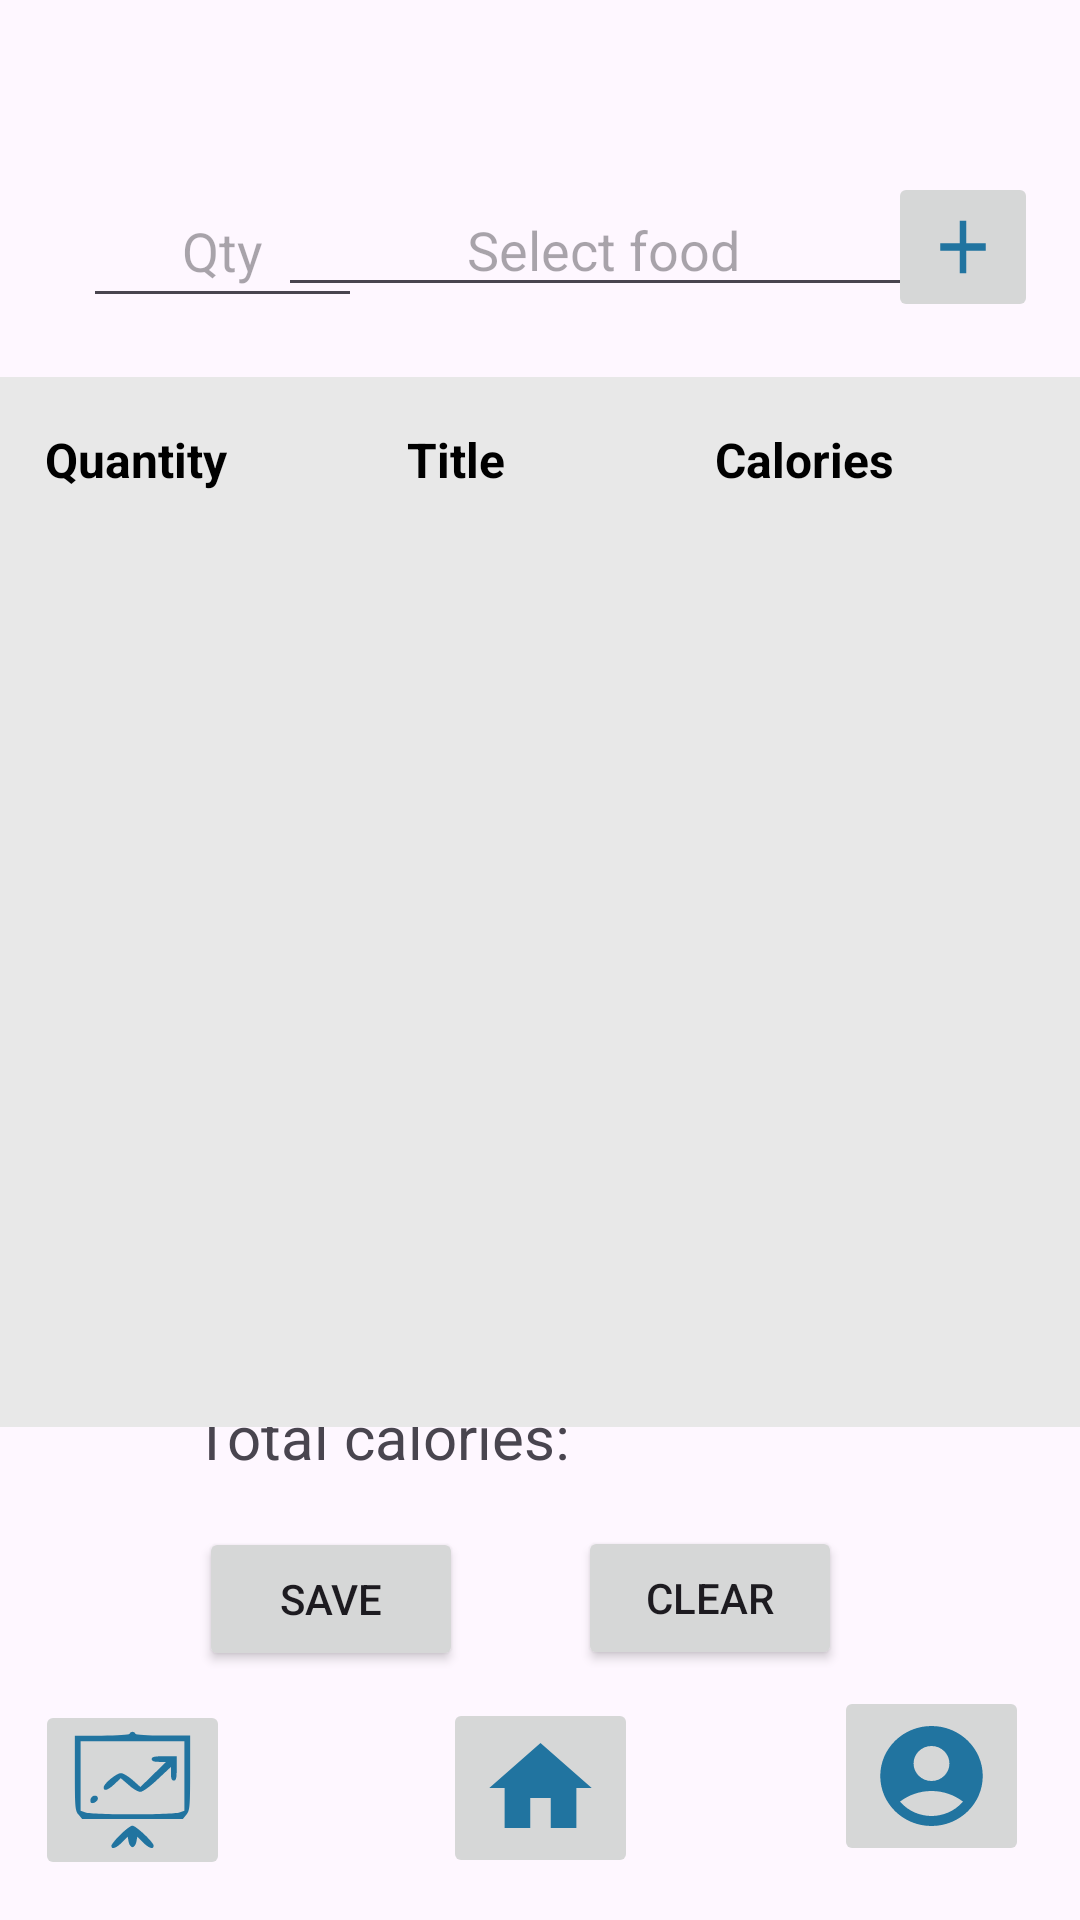

Layout XML and referenced resources for this Android screen:
<!-- AndroidManifest.xml: application theme Theme.Healthygram -->
<!-- res/layout/activity_meal.xml -->
<?xml version="1.0" encoding="utf-8"?>
<androidx.constraintlayout.widget.ConstraintLayout xmlns:android="http://schemas.android.com/apk/res/android"
    xmlns:app="http://schemas.android.com/apk/res-auto"
    xmlns:tools="http://schemas.android.com/tools"
    android:layout_width="match_parent"
    android:layout_height="match_parent"
    tools:context=".MealActivity">

    <TextView
        android:id="@+id/textView78"
        style="@style/Widget.AppCompat.EditText"
        android:layout_width="217dp"
        android:layout_height="wrap_content"
        android:enabled="true"
        android:hint="@string/textView78"
        android:onClick="menu"
        android:textAlignment="center"
        android:textAllCaps="false"
        android:textSize="18sp"
        app:drawableEndCompat="@drawable/baseline_keyboard_arrow_down_24"
        app:layout_constraintBottom_toBottomOf="parent"
        app:layout_constraintEnd_toEndOf="parent"
        app:layout_constraintHorizontal_bias="0.649"
        app:layout_constraintStart_toStartOf="parent"
        app:layout_constraintTop_toTopOf="parent"
        app:layout_constraintVertical_bias="0.102" />

    <Button
        android:id="@+id/button10"
        android:layout_width="wrap_content"
        android:layout_height="wrap_content"
        android:onClick="clear"
        android:text="@string/button10"
        app:layout_constraintBottom_toBottomOf="parent"
        app:layout_constraintEnd_toEndOf="parent"
        app:layout_constraintHorizontal_bias="0.708"
        app:layout_constraintStart_toStartOf="parent"
        app:layout_constraintTop_toTopOf="parent"
        app:layout_constraintVertical_bias="0.859" />

    <TextView
        android:id="@+id/textView71"
        android:layout_width="wrap_content"
        android:layout_height="wrap_content"
        android:textSize="24sp"
        app:layout_constraintBottom_toBottomOf="parent"
        app:layout_constraintEnd_toEndOf="parent"
        app:layout_constraintHorizontal_bias="0.05"
        app:layout_constraintStart_toStartOf="parent"
        app:layout_constraintTop_toTopOf="parent"
        app:layout_constraintVertical_bias="0.025" />

    <ImageButton
        android:id="@+id/imageButton43"
        android:layout_width="65dp"
        android:layout_height="60dp"
        android:onClick="home"
        android:scaleType="fitXY"
        android:src="@drawable/baseline_home_24"
        app:layout_constraintBottom_toBottomOf="parent"
        app:layout_constraintEnd_toEndOf="parent"
        app:layout_constraintStart_toStartOf="parent"
        app:layout_constraintTop_toTopOf="parent"
        app:layout_constraintVertical_bias="0.976" />

    <ImageButton
        android:id="@+id/imageButton44"
        android:layout_width="65dp"
        android:layout_height="60dp"
        android:onClick="personal"
        android:scaleType="fitXY"
        app:layout_constraintBottom_toBottomOf="parent"
        app:layout_constraintEnd_toEndOf="parent"
        app:layout_constraintHorizontal_bias="0.942"
        app:layout_constraintStart_toStartOf="parent"
        app:layout_constraintTop_toTopOf="parent"
        app:layout_constraintVertical_bias="0.969"
        app:srcCompat="@drawable/baseline_account_circle_24" />

    <ImageButton
        android:id="@+id/imageButton45"
        android:layout_width="65dp"
        android:layout_height="60dp"
        android:onClick="statistics"
        android:scaleType="fitXY"
        android:src="@drawable/statistics"
        app:layout_constraintBottom_toBottomOf="parent"
        app:layout_constraintEnd_toEndOf="parent"
        app:layout_constraintHorizontal_bias="0.04"
        app:layout_constraintStart_toStartOf="parent"
        app:layout_constraintTop_toTopOf="parent"
        app:layout_constraintVertical_bias="0.977" />

    <Button
        android:id="@+id/button8"
        android:layout_width="wrap_content"
        android:layout_height="wrap_content"
        android:onClick="save"
        android:text="@string/button8"
        app:layout_constraintBottom_toBottomOf="parent"
        app:layout_constraintEnd_toEndOf="parent"
        app:layout_constraintHorizontal_bias="0.244"
        app:layout_constraintStart_toStartOf="parent"
        app:layout_constraintTop_toTopOf="parent"
        app:layout_constraintVertical_bias="0.86" />

    <TextView
        android:id="@+id/textView72"
        android:layout_width="wrap_content"
        android:layout_height="wrap_content"
        android:text="@string/textView72"
        android:textSize="20sp"
        app:layout_constraintBottom_toBottomOf="@+id/textView73"
        app:layout_constraintEnd_toEndOf="parent"
        app:layout_constraintHorizontal_bias="0.276"
        app:layout_constraintStart_toStartOf="parent"
        app:layout_constraintTop_toTopOf="@+id/textView73"
        app:layout_constraintVertical_bias="1.0" />

    <TextView
        android:id="@+id/textView73"
        android:layout_width="wrap_content"
        android:layout_height="wrap_content"
        android:textSize="20sp"
        app:layout_constraintBottom_toBottomOf="parent"
        app:layout_constraintEnd_toEndOf="parent"
        app:layout_constraintHorizontal_bias="0.771"
        app:layout_constraintStart_toStartOf="parent"
        app:layout_constraintTop_toTopOf="parent"
        app:layout_constraintVertical_bias="0.759" />

    <EditText
        android:id="@+id/editTextNumber2"
        android:layout_width="93dp"
        android:layout_height="wrap_content"
        android:ems="10"
        android:hint="@string/editTextNumber2"
        android:imeOptions=""
        android:inputType="number|numberDecimal"
        android:maxLength="4"
        android:minHeight="48dp"
        android:textAlignment="center"
        app:layout_constraintBottom_toBottomOf="parent"
        app:layout_constraintEnd_toEndOf="parent"
        app:layout_constraintHorizontal_bias="0.103"
        app:layout_constraintStart_toStartOf="parent"
        app:layout_constraintTop_toTopOf="parent"
        app:layout_constraintVertical_bias="0.098" />

    <ImageButton
        android:id="@+id/imageButton46"
        android:layout_width="50dp"
        android:layout_height="50dp"
        android:onClick="add"
        android:scaleType="fitXY"
        app:layout_constraintBottom_toBottomOf="parent"
        app:layout_constraintEnd_toEndOf="parent"
        app:layout_constraintHorizontal_bias="0.955"
        app:layout_constraintStart_toStartOf="parent"
        app:layout_constraintTop_toTopOf="parent"
        app:layout_constraintVertical_bias="0.097"
        app:srcCompat="@drawable/baseline_add_24" />

    <androidx.recyclerview.widget.RecyclerView
        android:id="@+id/recyclerView"
        android:layout_width="400dp"
        android:layout_height="350dp"
        android:layout_marginBottom="24dp"
        android:background="#E8E8E8"
        android:scrollbars="vertical"
        app:layout_constraintBottom_toBottomOf="parent"
        app:layout_constraintEnd_toEndOf="parent"
        app:layout_constraintHorizontal_bias="0.454"
        app:layout_constraintStart_toStartOf="parent"
        app:layout_constraintTop_toTopOf="parent"
        app:layout_constraintVertical_bias="0.473" />

    <TableLayout
        android:id="@+id/table3"
        android:layout_width="350dp"
        android:layout_height="wrap_content"
        app:layout_constraintBottom_toBottomOf="parent"
        app:layout_constraintEnd_toEndOf="parent"
        app:layout_constraintHorizontal_bias="0.491"
        app:layout_constraintStart_toStartOf="parent"
        app:layout_constraintTop_toTopOf="parent"
        app:layout_constraintVertical_bias="0.23000002">

        <TableRow
            android:id="@+id/firstRow2"
            android:layout_width="match_parent"
            android:layout_height="match_parent">

            <TextView
                android:id="@+id/textView79"
                android:layout_width="wrap_content"
                android:layout_height="wrap_content"
                android:paddingStart="10dp"
                android:paddingEnd="10dp"
                android:gravity="center"
                android:text="@string/textView79"
                android:textColor="@color/black"
                android:textSize="16sp"
                android:textStyle="bold">

            </TextView>

            <TextView
                android:id="@+id/textView80"
                android:layout_width="wrap_content"
                android:layout_height="wrap_content"
                android:gravity="center"
                android:paddingStart="50dp"
                android:paddingEnd="50dp"
                android:text="@string/textView80"
                android:textColor="@color/black"
                android:textSize="16sp"
                android:textStyle="bold">

            </TextView>

            <TextView
                android:id="@+id/textView81"
                android:layout_width="wrap_content"
                android:layout_height="wrap_content"
                android:gravity="center"
                android:paddingStart="20dp"
                android:paddingEnd="20dp"
                android:text="@string/textView81"
                android:textColor="@color/black"
                android:textSize="16sp"
                android:textStyle="bold">

            </TextView>

        </TableRow>

    </TableLayout>

</androidx.constraintlayout.widget.ConstraintLayout>
<!-- resources referenced by this layout -->
<resources>
  <color name="black">#FF000000</color>
  <!-- drawable baseline_account_circle_24 (drawable) -->
  <vector android:height="24dp" android:tint="#2174A0"
      android:viewportHeight="24" android:viewportWidth="24"
      android:width="24dp" xmlns:android="http://schemas.android.com/apk/res/android">
      <path android:fillColor="@android:color/white" android:pathData="M12,2C6.48,2 2,6.48 2,12s4.48,10 10,10s10,-4.48 10,-10S17.52,2 12,2zM12,6c1.93,0 3.5,1.57 3.5,3.5S13.93,13 12,13s-3.5,-1.57 -3.5,-3.5S10.07,6 12,6zM12,20c-2.03,0 -4.43,-0.82 -6.14,-2.88C7.55,15.8 9.68,15 12,15s4.45,0.8 6.14,2.12C16.43,19.18 14.03,20 12,20z"/>
  </vector>
  <!-- drawable baseline_add_24 (drawable) -->
  <vector android:height="24dp" android:tint="#2174A0"
      android:viewportHeight="24" android:viewportWidth="24"
      android:width="24dp" xmlns:android="http://schemas.android.com/apk/res/android">
      <path android:fillColor="@android:color/white" android:pathData="M19,13h-6v6h-2v-6H5v-2h6V5h2v6h6v2z"/>
  </vector>
  <!-- drawable baseline_home_24 (drawable) -->
  <vector android:height="24dp" android:tint="#2174A0"
      android:viewportHeight="24" android:viewportWidth="24"
      android:width="24dp" xmlns:android="http://schemas.android.com/apk/res/android">
      <path android:fillColor="@android:color/white" android:pathData="M10,20v-6h4v6h5v-8h3L12,3 2,12h3v8z"/>
  </vector>
  <!-- drawable statistics (drawable) -->
  <vector android:height="24dp" android:viewportHeight="64" android:tint="#2174A0"
      android:viewportWidth="64" android:width="24dp" xmlns:android="http://schemas.android.com/apk/res/android">
      <path android:fillColor="#000000"
          android:pathData="M30.5,2c-0.4,0.6 -6.3,1 -14.6,1l-13.9,-0 0,19.9c0,18.1 0.2,20.1 1.9,22.2l1.9,2.4 26.2,-0 26.2,-0 1.9,-2.4c1.7,-2.1 1.9,-4.1 1.9,-22.2l0,-19.9 -13.9,-0c-8.3,-0 -14.2,-0.4 -14.6,-1 -0.3,-0.6 -1,-1 -1.5,-1 -0.5,-0 -1.2,0.4 -1.5,1zM59,24.5l0,18.5 -2.6,1c-3.3,1.3 -45.5,1.3 -48.8,-0l-2.6,-1 0,-18.5 0,-18.5 27,-0 27,-0 0,18.5z" android:strokeColor="#00000000"/>
      <path android:fillColor="#000000"
          android:pathData="M42,15.5c0,1.1 1.1,1.5 3.7,1.5l3.8,-0 -6.7,6.7 -6.7,6.7 -4,-3.7c-2.3,-2 -5,-3.7 -6.1,-3.7 -2.3,-0 -9,5.6 -9,7.6 0,2.3 2.2,1.6 5.7,-1.8l3.2,-3.1 4.1,3.6c2.2,2.1 4.9,3.7 6.1,3.7 1.2,-0 5,-2.8 9,-6.7l6.9,-6.6 0,3.6c0,2.6 0.4,3.7 1.5,3.7 1.2,-0 1.5,-1.4 1.5,-6.5l0,-6.5 -6.5,-0c-5.1,-0 -6.5,0.3 -6.5,1.5z" android:strokeColor="#00000000"/>
      <path android:fillColor="#000000"
          android:pathData="M10.3,36.5c-0.3,0.9 -0.3,1.8 0,2.2 1,1 3.7,-0.6 3.7,-2.2 0,-2 -2.9,-2 -3.7,-0z" android:strokeColor="#00000000"/>
      <path android:fillColor="#000000"
          android:pathData="M25.7,55.8c-2.6,2.6 -4.7,5.3 -4.7,6 0,2.1 2.5,1.3 5.6,-1.9l2.9,-3 0.5,2.8c0.3,1.6 1.2,2.8 2,2.8 0.8,-0 1.7,-1.2 2,-2.8l0.5,-2.8 2.9,3c3.1,3.2 5.6,4 5.6,1.8 0,-1.8 -9.2,-10.7 -11.1,-10.7 -0.8,-0 -3.6,2.2 -6.2,4.8z" android:strokeColor="#00000000"/>
  </vector>
  <string name="button10">Clear</string>
  <string name="button8">Save</string>
  <string name="editTextNumber2">Qty</string>
  <string name="textView72">Total calories:</string>
  <string name="textView78">Select food</string>
  <string name="textView79">Quantity</string>
  <string name="textView80">Title</string>
  <string name="textView81">Calories</string>
  <style name="Theme.Healthygram" parent="Base.Theme.Healthygram" />
  <style name="Base.Theme.Healthygram" parent="Theme.Material3.DayNight.NoActionBar">
          
          
      </style>
</resources>
